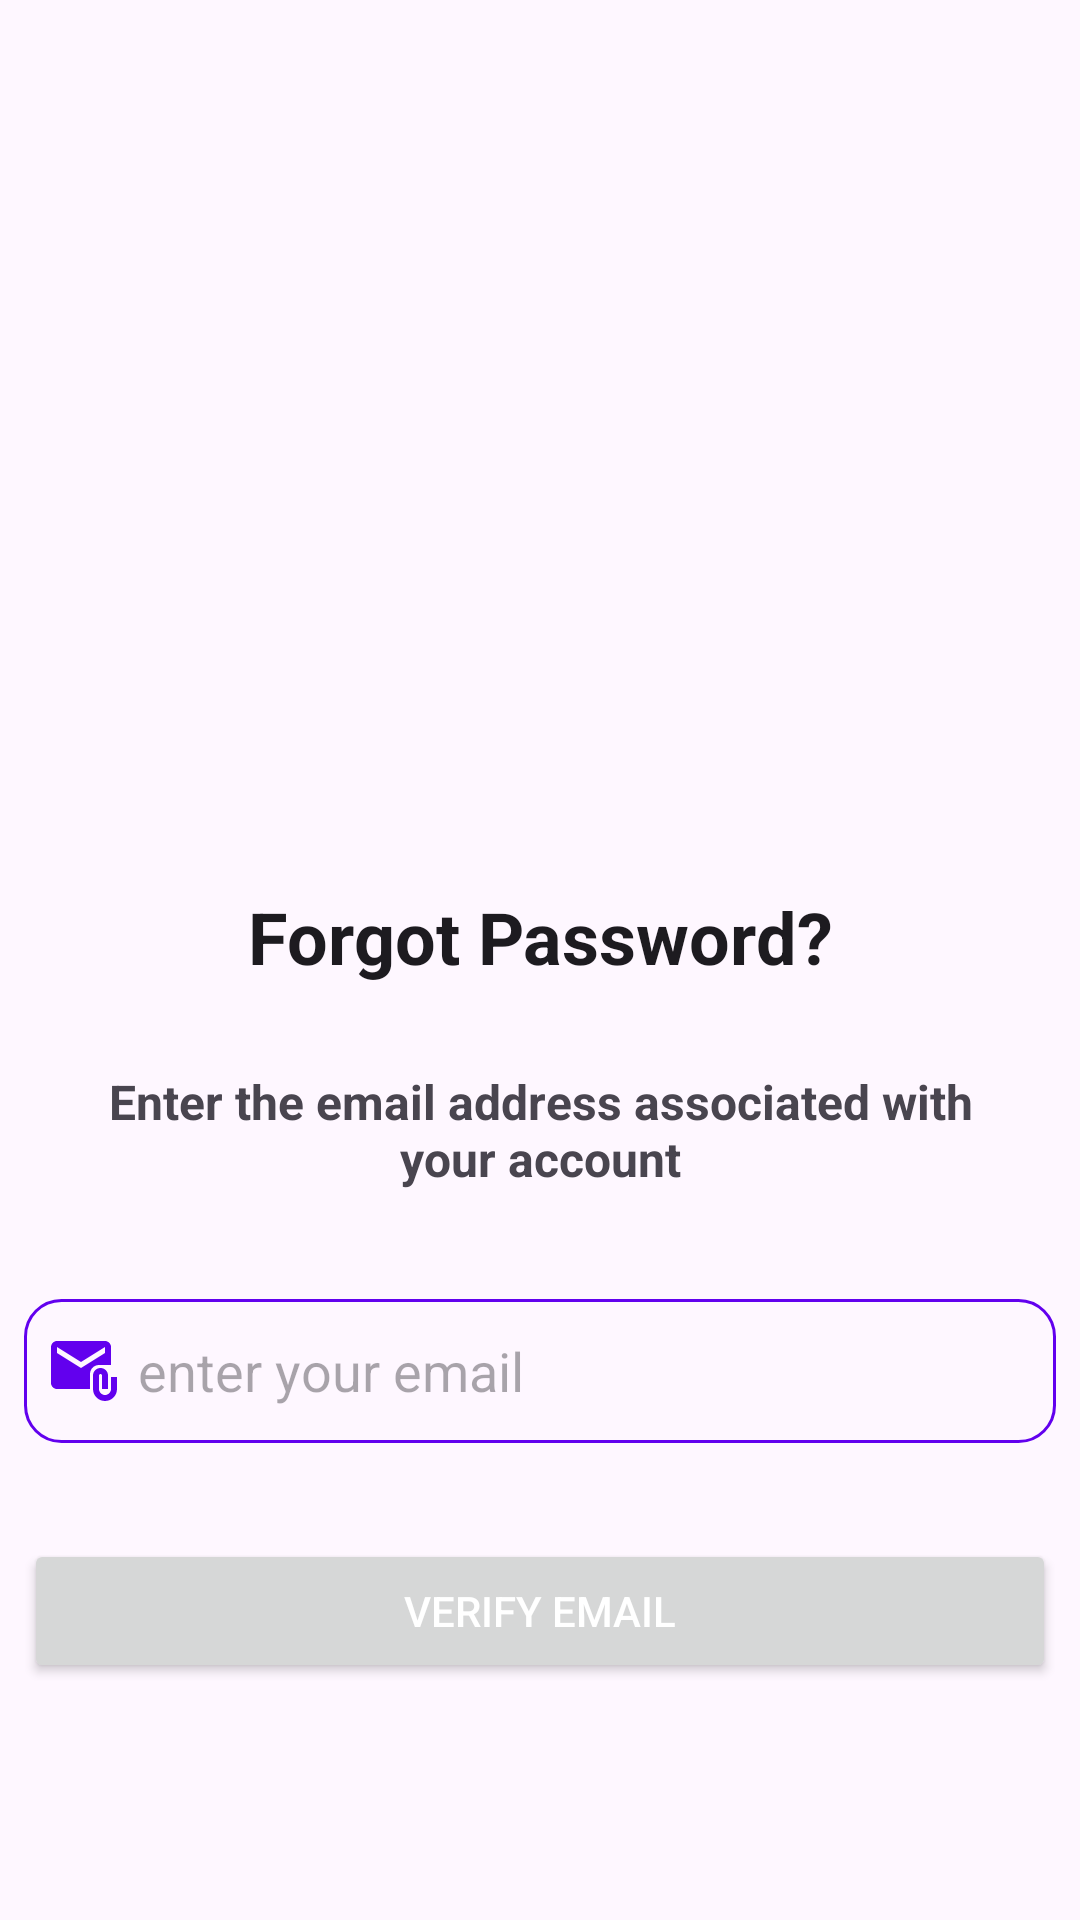

Android layout source for this screen:
<!-- AndroidManifest.xml: application theme Theme.FitnessApp -->
<!-- res/layout/fragment_forgot_password.xml -->
<?xml version="1.0" encoding="utf-8"?>
<androidx.constraintlayout.widget.ConstraintLayout xmlns:android="http://schemas.android.com/apk/res/android"
    xmlns:app="http://schemas.android.com/apk/res-auto"
    xmlns:tools="http://schemas.android.com/tools"
    android:layout_width="match_parent"
    android:layout_height="match_parent"
    android:paddingHorizontal="8dp"
    tools:context=".feature.auth.forgot_password.view.ForgotPasswordFragment">

    <ImageView
        android:id="@+id/forgot_logo"
        android:layout_width="180dp"
        android:layout_height="180dp"
        android:layout_marginTop="100dp"
        android:scaleType="fitCenter"
        android:src="@drawable/logo"
        app:layout_constraintBottom_toTopOf="@+id/forgot_tv_title"
        app:layout_constraintEnd_toEndOf="parent"
        app:layout_constraintStart_toStartOf="parent"
        app:layout_constraintTop_toTopOf="parent" />

    <TextView
        android:id="@+id/forgot_tv_title"
        style="@style/LargeTitleTextStyle"
        android:layout_width="wrap_content"
        android:layout_height="wrap_content"
        android:layout_marginTop="8dp"
        android:padding="8dp"
        android:text="Forgot Password?"
        app:layout_constraintBottom_toTopOf="@+id/forgot_tv_description"
        app:layout_constraintEnd_toEndOf="parent"
        app:layout_constraintStart_toStartOf="parent"
        app:layout_constraintTop_toBottomOf="@+id/forgot_logo" />

    <TextView
        android:id="@+id/forgot_tv_description"
        android:layout_width="wrap_content"
        android:layout_height="wrap_content"
        android:layout_marginTop="8dp"
        android:gravity="center"
        android:padding="12dp"
        android:text="Enter the email address associated with your account"
        android:textSize="16dp"
        android:textStyle="bold"
        app:layout_constraintBottom_toTopOf="@+id/forgot_et_email"
        app:layout_constraintEnd_toEndOf="parent"
        app:layout_constraintStart_toStartOf="parent"
        app:layout_constraintTop_toBottomOf="@+id/forgot_tv_title" />

    <EditText
        android:id="@+id/forgot_et_email"
        android:layout_width="match_parent"
        android:layout_height="wrap_content"
        android:layout_marginTop="24dp"
        android:background="@drawable/shape_border"
        android:drawableLeft="@drawable/ic_email"
        android:drawablePadding="6dp"
        android:drawableTint="@color/design_default_color_primary"
        android:hint="enter your email"
        android:minHeight="48dp"
        app:layout_constraintBottom_toTopOf="@+id/forgot_btn"
        app:layout_constraintEnd_toEndOf="parent"
        app:layout_constraintStart_toStartOf="parent"
        app:layout_constraintTop_toBottomOf="@+id/forgot_tv_description" />


    <Button
        android:id="@+id/forgot_btn"
        style="@style/MyButtonStyle"
        android:layout_marginTop="32dp"
        android:text="Verify Email"
        app:layout_constraintEnd_toEndOf="parent"
        app:layout_constraintStart_toStartOf="parent"
        app:layout_constraintTop_toBottomOf="@+id/forgot_et_email"
        app:layout_constraintVertical_bias="0.181" />

    <ProgressBar
        android:id="@+id/forgot_progress"
        android:layout_width="wrap_content"
        android:layout_height="wrap_content"
        android:layout_marginBottom="40dp"
        android:progressTint="@color/accent"
        android:visibility="invisible"
        app:layout_constraintBottom_toBottomOf="parent"
        app:layout_constraintEnd_toEndOf="parent"
        app:layout_constraintStart_toStartOf="parent"
        app:layout_constraintTop_toBottomOf="@+id/forgot_btn" />

</androidx.constraintlayout.widget.ConstraintLayout>
<!-- resources referenced by this layout -->
<resources>
  <color name="accent">#9370DB</color>
  <!-- drawable ic_email (drawable) -->
  <vector xmlns:android="http://schemas.android.com/apk/res/android" android:height="24dp" android:tint="#FFFFFF" android:viewportHeight="24" android:viewportWidth="24" android:width="24dp">
        
      <path android:fillColor="@android:color/white" android:pathData="M21,10V4c0,-1.1 -0.9,-2 -2,-2H3C1.9,2 1.01,2.9 1.01,4L1,16c0,1.1 0.9,2 2,2h11v-5c0,-1.66 1.34,-3 3,-3H21zM11,11L3,6V4l8,5l8,-5v2L11,11z"/>
        
      <path android:fillColor="@android:color/white" android:pathData="M21,14v4c0,1.1 -0.9,2 -2,2s-2,-0.9 -2,-2v-4.5c0,-0.28 0.22,-0.5 0.5,-0.5s0.5,0.22 0.5,0.5V18h2v-4.5c0,-1.38 -1.12,-2.5 -2.5,-2.5S15,12.12 15,13.5V18c0,2.21 1.79,4 4,4s4,-1.79 4,-4v-4H21z"/>
      
  </vector>
  <!-- drawable shape_border (drawable) -->
  <?xml version="1.0" encoding="utf-8"?>
      <shape xmlns:android="http://schemas.android.com/apk/res/android"
          android:shape="rectangle">
          <solid android:color="@android:color/transparent" />
          <stroke
              android:width="1dp"
              android:color="@color/design_default_color_primary" />
          <padding
              android:left="8dp"
              android:right="8dp"
              android:top="8dp"
              android:bottom="8dp" />
      <corners
          android:radius="12dp"
          />
      </shape>
  <style name="LargeTitleTextStyle" parent="TextAppearance.AppCompat">
          <item name="android:textSize">24sp</item>
          <item name="android:textStyle">bold</item>
      </style>
  <style name="MyButtonStyle">
          <item name="android:layout_width">match_parent</item>
          <item name="android:layout_height">wrap_content</item>
          <item name="android:layout_marginBottom">60dp</item>
          <item name="android:textColor">@android:color/white</item>
          <item name="android:buttonStyle">@drawable/button_shape</item>
      </style>
  <style name="Theme.FitnessApp" parent="Base.Theme.FitnessApp" />
  <!-- drawable button_shape (drawable) -->
  <?xml version="1.0" encoding="utf-8"?>
  <shape xmlns:android="http://schemas.android.com/apk/res/android"
      android:shape="rectangle">
      <corners android:radius="12dp" />
      <solid android:color="@color/design_default_color_primary" />
  </shape>
  <style name="Base.Theme.FitnessApp" parent="Theme.Material3.DayNight.NoActionBar">
          
          
      </style>
</resources>
